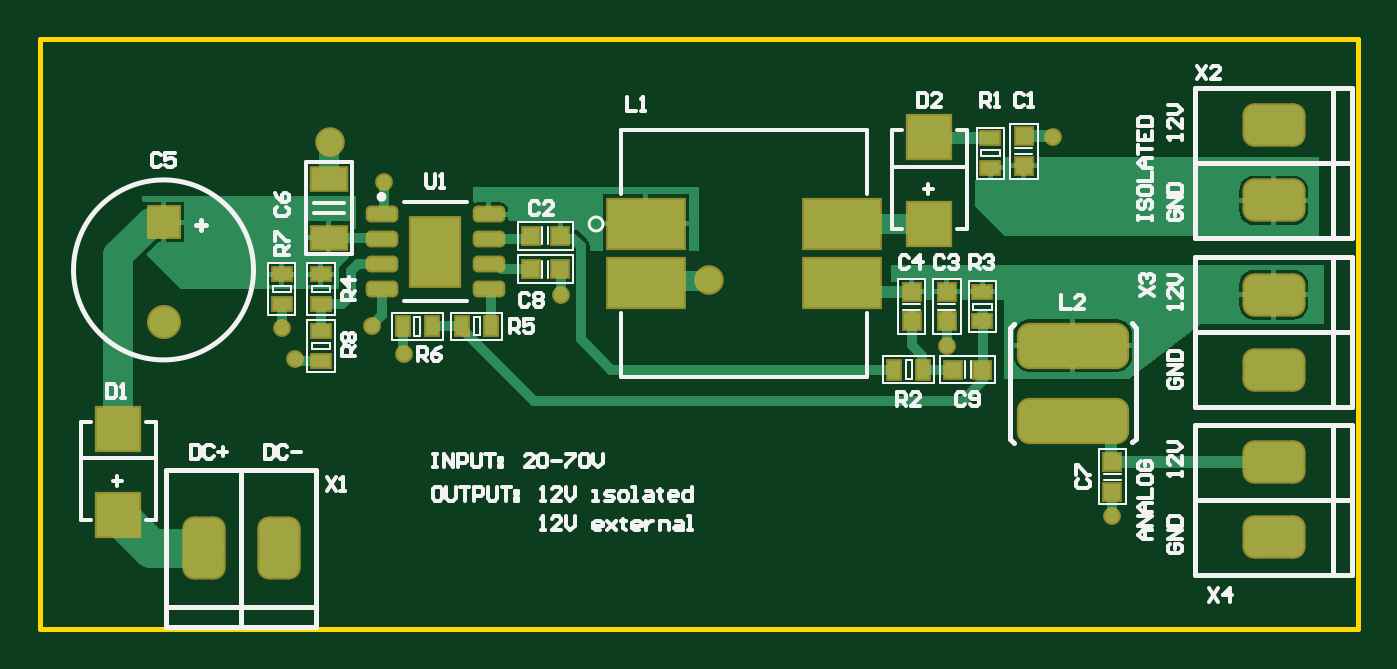
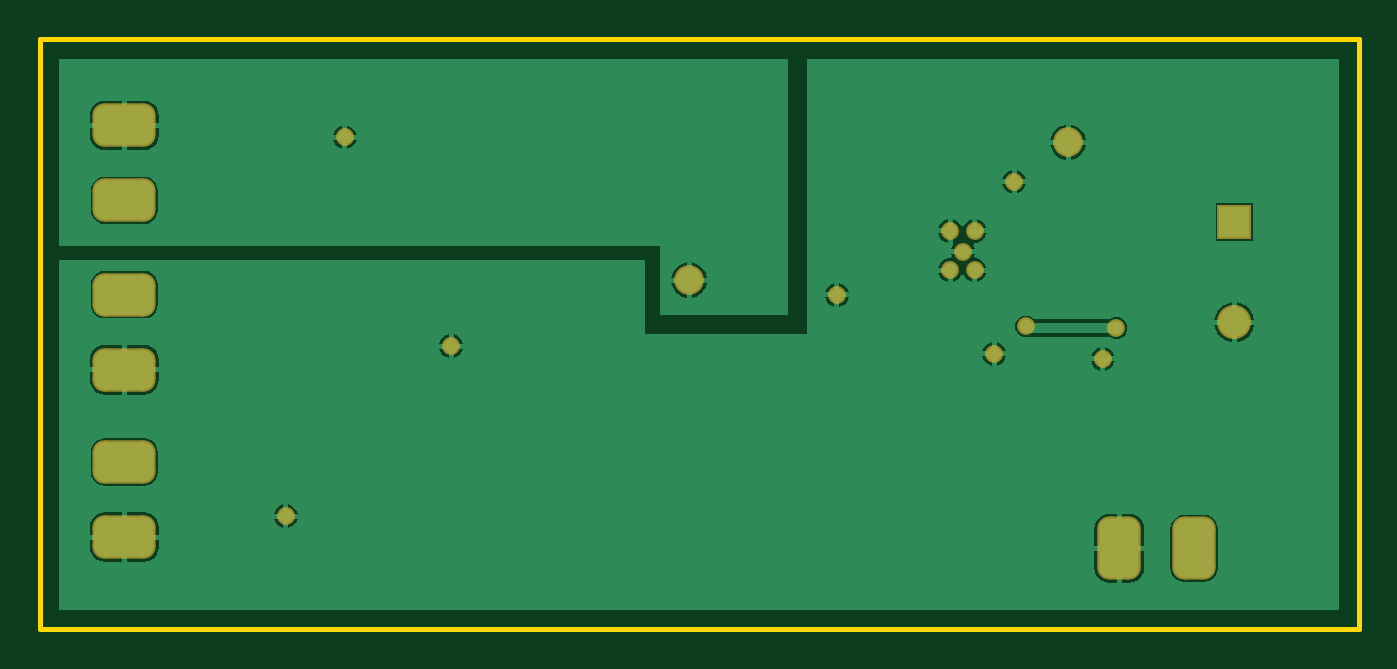
Circuit board: 9 layer files. Board 67.0 x 30.0 mm.
- bottom_copper: PCB2.GBL (13609 bytes)
- bottom_silk: PCB2.GBO (269 bytes)
- paste: PCB2.GBP (267 bytes)
- bottom_mask: PCB2.GBS (1724 bytes)
- outline: PCB2.GM1 (373 bytes)
- top_copper: PCB2.GTL (11669 bytes)
- top_silk: PCB2.GTO (18122 bytes)
- paste: PCB2.GTP (2306 bytes)
- top_mask: PCB2.GTS (3759 bytes)

=== bottom_copper: PCB2.GBL (13609 bytes, source omitted) ===
=== bottom_silk: PCB2.GBO ===
G04*
G04 #@! TF.GenerationSoftware,Altium Limited,Altium Designer,22.10.1 (41)*
G04*
G04 Layer_Color=32896*
%FSLAX25Y25*%
%MOIN*%
G70*
G04*
G04 #@! TF.SameCoordinates,BC4E6C30-124F-40EF-9140-6EFEC33DBF5C*
G04*
G04*
G04 #@! TF.FilePolarity,Positive*
G04*
G01*
G75*
M02*

=== paste: PCB2.GBP ===
G04*
G04 #@! TF.GenerationSoftware,Altium Limited,Altium Designer,22.10.1 (41)*
G04*
G04 Layer_Color=128*
%FSLAX25Y25*%
%MOIN*%
G70*
G04*
G04 #@! TF.SameCoordinates,BC4E6C30-124F-40EF-9140-6EFEC33DBF5C*
G04*
G04*
G04 #@! TF.FilePolarity,Positive*
G04*
G01*
G75*
M02*

=== bottom_mask: PCB2.GBS (1724 bytes, source withheld) ===
=== outline: PCB2.GM1 ===
G04*
G04 #@! TF.GenerationSoftware,Altium Limited,Altium Designer,22.10.1 (41)*
G04*
G04 Layer_Color=16711935*
%FSLAX25Y25*%
%MOIN*%
G70*
G04*
G04 #@! TF.SameCoordinates,BC4E6C30-124F-40EF-9140-6EFEC33DBF5C*
G04*
G04*
G04 #@! TF.FilePolarity,Positive*
G04*
G01*
G75*
%ADD10C,0.01000*%
D10*
X263779D01*
X0Y118110D02*
X263779D01*
Y0D02*
Y118110D01*
X0Y0D02*
Y118110D01*
M02*

=== top_copper: PCB2.GTL (11669 bytes, source omitted) ===
=== top_silk: PCB2.GTO (18122 bytes, source omitted) ===
=== paste: PCB2.GTP ===
G04*
G04 #@! TF.GenerationSoftware,Altium Limited,Altium Designer,22.10.1 (41)*
G04*
G04 Layer_Color=8421504*
%FSLAX25Y25*%
%MOIN*%
G70*
G04*
G04 #@! TF.SameCoordinates,BC4E6C30-124F-40EF-9140-6EFEC33DBF5C*
G04*
G04*
G04 #@! TF.FilePolarity,Positive*
G04*
G01*
G75*
%ADD16R,0.03543X0.02362*%
%ADD17R,0.03150X0.03150*%
G04:AMPARAMS|DCode=18|XSize=216.54mil|YSize=84.65mil|CornerRadius=21.16mil|HoleSize=0mil|Usage=FLASHONLY|Rotation=180.000|XOffset=0mil|YOffset=0mil|HoleType=Round|Shape=RoundedRectangle|*
%AMROUNDEDRECTD18*
21,1,0.21654,0.04232,0,0,180.0*
21,1,0.17421,0.08465,0,0,180.0*
1,1,0.04232,-0.08711,0.02116*
1,1,0.04232,0.08711,0.02116*
1,1,0.04232,0.08711,-0.02116*
1,1,0.04232,-0.08711,-0.02116*
%
%ADD18ROUNDEDRECTD18*%
%ADD19R,0.15158X0.09843*%
%ADD20R,0.08661X0.08661*%
%ADD21R,0.09843X0.13780*%
G04:AMPARAMS|DCode=22|XSize=25.59mil|YSize=57.09mil|CornerRadius=6.4mil|HoleSize=0mil|Usage=FLASHONLY|Rotation=90.000|XOffset=0mil|YOffset=0mil|HoleType=Round|Shape=RoundedRectangle|*
%AMROUNDEDRECTD22*
21,1,0.02559,0.04429,0,0,90.0*
21,1,0.01280,0.05709,0,0,90.0*
1,1,0.01280,0.02215,0.00640*
1,1,0.01280,0.02215,-0.00640*
1,1,0.01280,-0.02215,-0.00640*
1,1,0.01280,-0.02215,0.00640*
%
%ADD22ROUNDEDRECTD22*%
%ADD23R,0.02362X0.03543*%
%ADD24R,0.07087X0.04528*%
%ADD25R,0.03150X0.03150*%
D16*
X188583Y61614D02*
D03*
Y67520D02*
D03*
X190157Y98228D02*
D03*
Y92323D02*
D03*
X56299Y59646D02*
D03*
Y53740D02*
D03*
Y71063D02*
D03*
Y65158D02*
D03*
X48425Y71063D02*
D03*
Y65158D02*
D03*
D17*
X181496Y67520D02*
D03*
Y61614D02*
D03*
X174409Y67520D02*
D03*
Y61614D02*
D03*
X214567Y27559D02*
D03*
Y33465D02*
D03*
X196850Y92716D02*
D03*
Y98622D02*
D03*
D18*
X206693Y41634D02*
D03*
Y56791D02*
D03*
D19*
X160433Y81102D02*
D03*
Y69291D02*
D03*
X121260D02*
D03*
Y81102D02*
D03*
D20*
X177953D02*
D03*
Y98425D02*
D03*
X15748Y40157D02*
D03*
Y22835D02*
D03*
D21*
X79134Y75590D02*
D03*
D22*
X89862Y68090D02*
D03*
Y73090D02*
D03*
Y78091D02*
D03*
Y83091D02*
D03*
X68405Y68090D02*
D03*
Y73090D02*
D03*
Y78091D02*
D03*
Y83091D02*
D03*
D23*
X84449Y60630D02*
D03*
X90354D02*
D03*
X170866Y51968D02*
D03*
X176772D02*
D03*
X78543Y60630D02*
D03*
X72638D02*
D03*
D24*
X57874Y90158D02*
D03*
Y78347D02*
D03*
D25*
X98228Y78740D02*
D03*
X104134D02*
D03*
Y72047D02*
D03*
X98228D02*
D03*
X182677Y51968D02*
D03*
X188583D02*
D03*
M02*

=== top_mask: PCB2.GTS (3759 bytes, source withheld) ===
